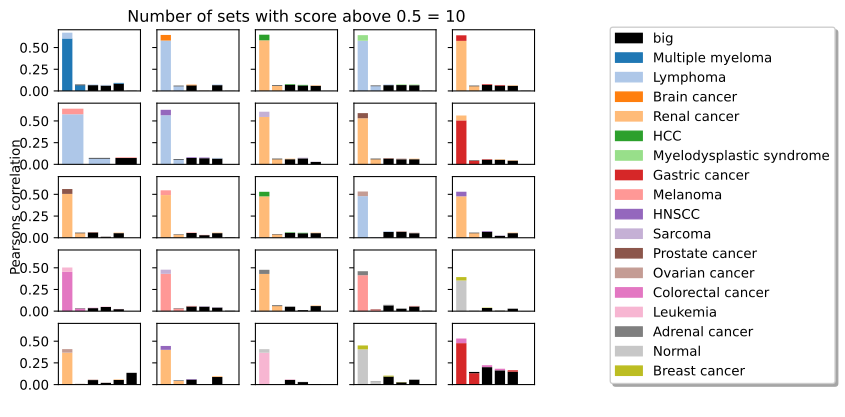

Data behind this chart, as committed beside it:
, Small Component, Big Component, Small2 Component, Big2 Component, Score
86, consensus independent component 105_Lymp…, consensus independent component 1655_big, consensus independent component 77_Multi…, consensus independent component 885_big, 0.5787
507, consensus independent component 133_Brai…, consensus independent component 1235_big, consensus independent component 105_Lymp…, consensus independent component 1655_big, 0.571
2555, consensus independent component 54_HCC, consensus independent component 2439_big, consensus independent component 7_Renal …, consensus independent component 3726_big, 0.5706
1994, consensus independent component 35_Myelo…, consensus independent component 2439_big, consensus independent component 105_Lymp…, consensus independent component 1655_big, 0.5673
2172, consensus independent component 41_Gastr…, consensus independent component 1655_big, consensus independent component 7_Renal …, consensus independent component 3726_big, 0.5635
2922, consensus independent component 6_Melano…, consensus independent component 1655_big, consensus independent component 105_Lymp…, consensus independent component 1655_big, 0.5605
2072, consensus independent component 38_HNSCC, consensus independent component 2439_big, consensus independent component 105_Lymp…, consensus independent component 1655_big, 0.5469
3384, consensus independent component 93_Sarco…, consensus independent component 855_big, consensus independent component 7_Renal …, consensus independent component 3726_big, 0.5296
2537, consensus independent component 53_Prost…, consensus independent component 855_big, consensus independent component 7_Renal …, consensus independent component 3726_big, 0.5187
3415, consensus independent component 95_Renal…, consensus independent component 3630_big, consensus independent component 118_Gast…, consensus independent component 2810_big, 0.5035
2765, consensus independent component 61_Prost…, consensus independent component 1655_big, consensus independent component 95_Renal…, consensus independent component 3630_big, 0.4953
821, consensus independent component 155_Mela…, consensus independent component 92_big, consensus independent component 95_Renal…, consensus independent component 3630_big, 0.486
215, consensus independent component 113_HCC, consensus independent component 3454_big, consensus independent component 95_Renal…, consensus independent component 3630_big, 0.4682
1246, consensus independent component 19_Ovari…, consensus independent component 92_big, consensus independent component 105_Lymp…, consensus independent component 1655_big, 0.4569
704, consensus independent component 147_HNSC…, consensus independent component 1655_big, consensus independent component 95_Renal…, consensus independent component 3630_big, 0.4543
2399, consensus independent component 49_Leuke…, consensus independent component 254_big, consensus independent component 167_Colo…, consensus independent component 2923_big, 0.4498
545, consensus independent component 135_Sarc…, consensus independent component 3630_big, consensus independent component 155_Mela…, consensus independent component 92_big, 0.4174
3252, consensus independent component 87_Adren…, consensus independent component 855_big, consensus independent component 7_Renal …, consensus independent component 3726_big, 0.411
2494, consensus independent component 52_Adren…, consensus independent component 3159_big, consensus independent component 155_Mela…, consensus independent component 92_big, 0.3873
1628, consensus independent component 278_Brea…, consensus independent component 2887_big, consensus independent component 269_Norm…, consensus independent component 3256_big, 0.3521
799, consensus independent component 153_Ovar…, consensus independent component 3441_big, consensus independent component 95_Renal…, consensus independent component 3630_big, 0.3494
2500, consensus independent component 52_HNSCC, consensus independent component 3474_big, consensus independent component 111_Rena…, consensus independent component 2505_big, 0.3483
2484, consensus independent component 520_Norm…, consensus independent component 1253_big, consensus independent component 81_Leuke…, consensus independent component 3657_big, 0.3482
1790, consensus independent component 308_Brea…, consensus independent component 2116_big, consensus independent component 60_Norma…, consensus independent component 44_big, 0.3479
884, consensus independent component 160_Colo…, consensus independent component 947_big, consensus independent component 98_Gastr…, consensus independent component 701_big, 0.3074
1698, consensus independent component 28_Renal…, consensus independent component 3378_big, consensus independent component 38_Prost…, consensus independent component 3378_big, 0.2996
1060, consensus independent component 178_Sarc…, consensus independent component 92_big, consensus independent component 113_Rena…, consensus independent component 92_big, 0.2771
1477, consensus independent component 245_Sarc…, consensus independent component 122_big, consensus independent component 10_Renal…, consensus independent component 326_big, 0.2708
178, consensus independent component 110_Norm…, consensus independent component 464_big, consensus independent component 70_Color…, consensus independent component 1793_big, 0.2697
1591, consensus independent component 26_HCC, consensus independent component 462_big, consensus independent component 109_Gast…, consensus independent component 462_big, 0.2664
2103, consensus independent component 39_Lymph…, consensus independent component 462_big, consensus independent component 9_Lung c…, consensus independent component 462_big, 0.2662
2407, consensus independent component 49_Prost…, consensus independent component 1436_big, consensus independent component 58_HNSCC, consensus independent component 403_big, 0.265
1775, consensus independent component 303_Brea…, consensus independent component 2997_big, consensus independent component 134_Lung…, consensus independent component 2997_big, 0.2641
1064, consensus independent component 179_HCC, consensus independent component 170_big, consensus independent component 159_Lymp…, consensus independent component 3587_big, 0.2595
401, consensus independent component 126_Gast…, consensus independent component 92_big, consensus independent component 178_Sarc…, consensus independent component 92_big, 0.2574
997, consensus independent component 171_Brea…, consensus independent component 464_big, consensus independent component 57_Lung …, consensus independent component 3506_big, 0.2573
2467, consensus independent component 51_Brain…, consensus independent component 172_big, consensus independent component 25_Multi…, consensus independent component 172_big, 0.2446
3320, consensus independent component 8_Sarcom…, consensus independent component 462_big, consensus independent component 109_Gast…, consensus independent component 462_big, 0.2363
2812, consensus independent component 64_Lung …, consensus independent component 1521_big, consensus independent component 8_Lympho…, consensus independent component 2993_big, 0.2343
2425, consensus independent component 4_Prosta…, consensus independent component 462_big, consensus independent component 26_HCC, consensus independent component 462_big, 0.2283
2014, consensus independent component 36_Gastr…, consensus independent component 3378_big, consensus independent component 28_Renal…, consensus independent component 3378_big, 0.2279
1688, consensus independent component 28_HNSCC, consensus independent component 462_big, consensus independent component 109_Gast…, consensus independent component 462_big, 0.2253
1737, consensus independent component 29_Leuke…, consensus independent component 76_big, consensus independent component 91_Brain…, consensus independent component 449_big, 0.2247
2147, consensus independent component 40_Leuke…, consensus independent component 112_big, consensus independent component 217_Brea…, consensus independent component 112_big, 0.2237
2184, consensus independent component 41_Renal…, consensus independent component 462_big, consensus independent component 109_Gast…, consensus independent component 462_big, 0.2237
1740, consensus independent component 29_Melan…, consensus independent component 462_big, consensus independent component 39_Lymph…, consensus independent component 462_big, 0.223
2880, consensus independent component 68_Gastr…, consensus independent component 464_big, consensus independent component 57_Lung …, consensus independent component 3506_big, 0.222
232, consensus independent component 114_Mela…, consensus independent component 172_big, consensus independent component 51_Brain…, consensus independent component 172_big, 0.2181
3102, consensus independent component 79_Melan…, consensus independent component 3628_big, consensus independent component 20_Brain…, consensus independent component 3628_big, 0.2172
1179, consensus independent component 18_Myelo…, consensus independent component 3378_big, consensus independent component 28_Renal…, consensus independent component 3378_big, 0.217
3451, consensus independent component 98_Breas…, consensus independent component 688_big, consensus independent component 3_Colore…, consensus independent component 688_big, 0.2156
44, consensus independent component 102_Ovar…, consensus independent component 795_big, consensus independent component 38_Prost…, consensus independent component 3378_big, 0.2137
2113, consensus independent component 3_Brain …, consensus independent component 158_big, consensus independent component 87_Color…, consensus independent component 789_big, 0.2131
1753, consensus independent component 2_HCC, consensus independent component 477_big, consensus independent component 38_Prost…, consensus independent component 3378_big, 0.2118
1901, consensus independent component 32_Norma…, consensus independent component 333_big, consensus independent component 117_Mela…, consensus independent component 744_big, 0.2115
3081, consensus independent component 78_Leuke…, consensus independent component 75_big, consensus independent component 7_Brain …, consensus independent component 2208_big, 0.211
2795, consensus independent component 63_Lymph…, consensus independent component 337_big, consensus independent component 70_Multi…, consensus independent component 475_big, 0.2095
92, consensus independent component 105_Sarc…, consensus independent component 3164_big, consensus independent component 147_HNSC…, consensus independent component 1655_big, 0.2055
1929, consensus independent component 33_Color…, consensus independent component 432_big, consensus independent component 62_Brain…, consensus independent component 432_big, 0.1999
576, consensus independent component 138_HCC, consensus independent component 1793_big, consensus independent component 68_Gastr…, consensus independent component 464_big, 0.1994
... 3,026 more rows
